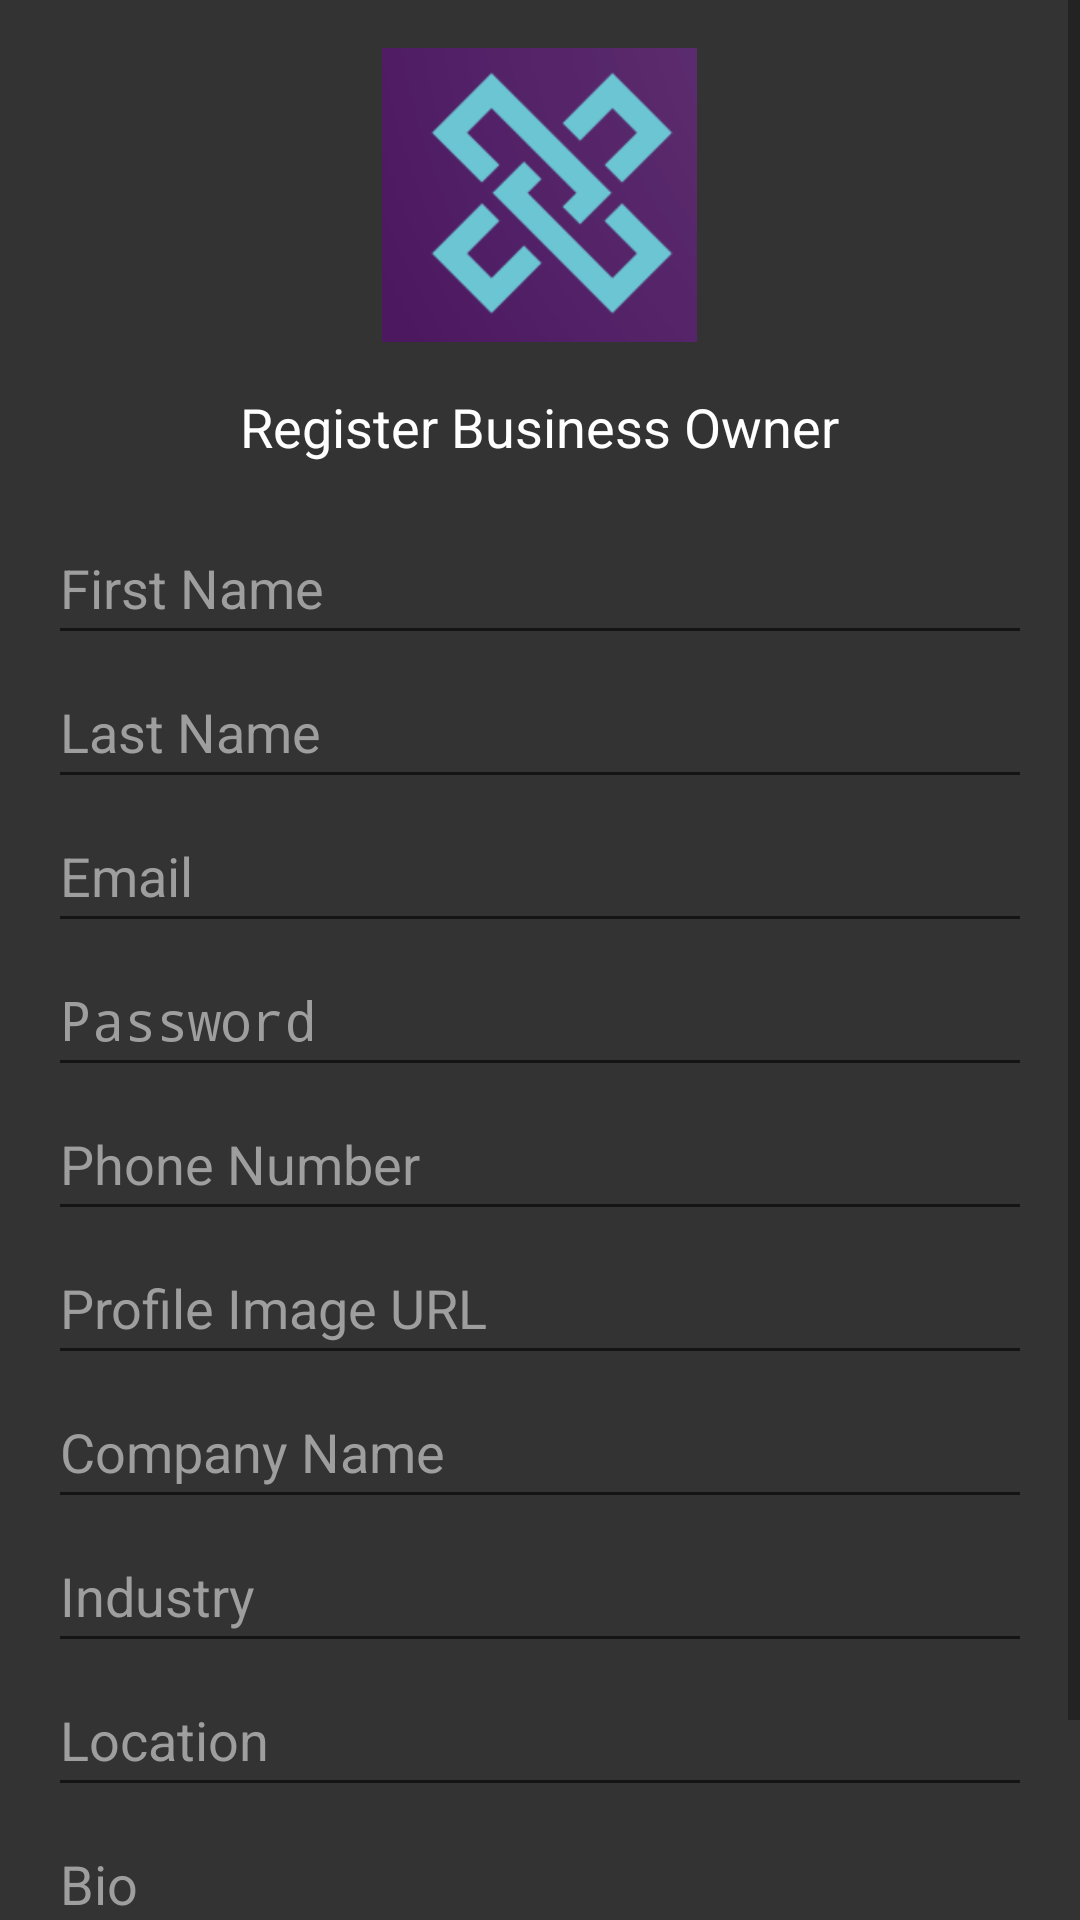

Reconstruct the res/layout file that produces this screen, plus the resources it refers to.
<!-- AndroidManifest.xml: application theme AppTheme -->
<!-- res/layout/activity_register_business_owner.xml -->
<?xml version="1.0" encoding="utf-8"?>
<androidx.constraintlayout.widget.ConstraintLayout xmlns:android="http://schemas.android.com/apk/res/android"
    xmlns:app="http://schemas.android.com/apk/res-auto"
    xmlns:tools="http://schemas.android.com/tools"
    android:layout_width="match_parent"
    android:layout_height="match_parent"
    android:background="#333333"
    tools:context=".RegisterBusinessOwnerActivity">




    <ScrollView
        android:layout_width="match_parent"
        android:layout_height="match_parent"
        android:fillViewport="true">



        <LinearLayout
            android:layout_width="match_parent"
            android:layout_height="wrap_content"
            android:orientation="vertical"
            android:padding="16dp">



            <ImageView
                android:id="@+id/imageViewLogo"
                android:layout_width="wrap_content"
                android:layout_height="98dp"
                android:layout_gravity="center_horizontal"
                android:layout_marginBottom="16dp"
                android:src="@drawable/smalllogo"
                android:contentDescription="@string/todo" />

            <TextView
                android:id="@+id/textViewHeading"
                android:layout_width="wrap_content"
                android:layout_height="wrap_content"
                android:text="@string/register_business_owner"
                android:textAppearance="?attr/textAppearanceHeadline6"
                android:textColor="#FFFFFF"
                android:layout_gravity="center_horizontal"
                android:layout_marginBottom="16dp"
                android:textSize="18sp"/>

            <EditText
                android:id="@+id/editTextFirstName"
                android:layout_width="match_parent"
                android:layout_height="wrap_content"
                android:hint="@string/first_name"
                android:inputType="textPersonName"
                android:minHeight="48dp"
                android:textColorHint="#9E9E9E"
                android:autofillHints=""
                tools:ignore="VisualLintTextFieldSize" />

            <EditText
                android:id="@+id/editTextLastName"
                android:layout_width="match_parent"
                android:layout_height="wrap_content"
                android:hint="@string/last_name"
                android:inputType="textPersonName"
                android:minHeight="48dp"
                android:textColorHint="#9E9E9E"
                android:autofillHints=""
                tools:ignore="VisualLintTextFieldSize" />

            <EditText
                android:id="@+id/editTextEmail"
                android:layout_width="match_parent"
                android:layout_height="wrap_content"
                android:autofillHints=""
                android:hint="@string/email"
                android:inputType="textEmailAddress"
                android:minHeight="48dp"
                android:textColorHint="#9E9E9E"
                tools:ignore="VisualLintTextFieldSize" />

            <EditText
                android:id="@+id/editTextPassword"
                android:layout_width="match_parent"
                android:layout_height="wrap_content"
                android:hint="@string/password"
                android:inputType="textPassword"
                android:minHeight="48dp"
                android:textColorHint="#9E9E9E"
                android:autofillHints=""
                tools:ignore="VisualLintTextFieldSize" />

            <EditText
                android:id="@+id/editTextPhoneNumber"
                android:layout_width="match_parent"
                android:layout_height="wrap_content"
                android:hint="@string/phone_number"
                android:inputType="phone"
                android:minHeight="48dp"
                android:textColorHint="#9E9E9E"
                android:autofillHints=""
                tools:ignore="VisualLintTextFieldSize" />

            <EditText
                android:id="@+id/editTextProfileImage"
                android:layout_width="match_parent"
                android:layout_height="wrap_content"
                android:hint="@string/profile_image_url"
                android:inputType="textUri"
                android:minHeight="48dp"
                android:textColorHint="#9E9E9E"
                android:autofillHints=""
                tools:ignore="VisualLintTextFieldSize" />

            <EditText
                android:id="@+id/editTextCompanyName"
                android:layout_width="match_parent"
                android:layout_height="wrap_content"
                android:autofillHints=""
                android:hint="@string/company_name"
                android:minHeight="48dp"
                android:textColorHint="#9E9E9E"
                tools:ignore="TextFields,VisualLintTextFieldSize" />


            <EditText
                android:id="@+id/editTextIndustry"
                android:layout_width="match_parent"
                android:layout_height="wrap_content"
                android:hint="@string/industry"
                android:minHeight="48dp"
                android:textColorHint="#9E9E9E"
                tools:ignore="TextFields,VisualLintTextFieldSize"
                android:autofillHints="" />


            <EditText
                android:id="@+id/editTextLocation"
                android:layout_width="match_parent"
                android:layout_height="wrap_content"
                android:hint="@string/location"
                android:minHeight="48dp"
                android:textColorHint="#9E9E9E"
                tools:ignore="TextFields,VisualLintTextFieldSize"
                android:autofillHints="" />


            <EditText
                android:id="@+id/editTextBio"
                android:layout_width="match_parent"
                android:layout_height="wrap_content"
                android:autofillHints=""

                android:hint="@string/bio"
                android:minHeight="48dp"
                android:textColorHint="#9E9E9E"
                tools:ignore="TextFields,VisualLintTextFieldSize" />

            <Button
                android:id="@+id/btnSubmit"
                android:layout_width="wrap_content"
                android:layout_height="wrap_content"
                android:layout_gravity="center"
                android:backgroundTint="#3CBCBC"
                android:text="@string/register"
                android:textColor="#283593" />
        </LinearLayout>
    </ScrollView>
</androidx.constraintlayout.widget.ConstraintLayout>
<!-- resources referenced by this layout -->
<resources>
  <!-- drawable smalllogo: png bitmap (drawable, 8308 bytes) -->
  <string name="bio">Bio</string>
  <string name="company_name">Company Name</string>
  <string name="email">Email</string>
  <string name="first_name">First Name</string>
  <string name="industry">Industry</string>
  <string name="last_name">Last Name</string>
  <string name="location">Location</string>
  <string name="password">Password</string>
  <string name="phone_number">Phone Number</string>
  <string name="profile_image_url">Profile Image URL</string>
  <string name="register">Register</string>
  <string name="register_business_owner">Register Business Owner</string>
  <string name="todo">TODO</string>
  <style name="AppTheme" parent="Theme.AppCompat.Light.DarkActionBar">
  
      </style>
</resources>
